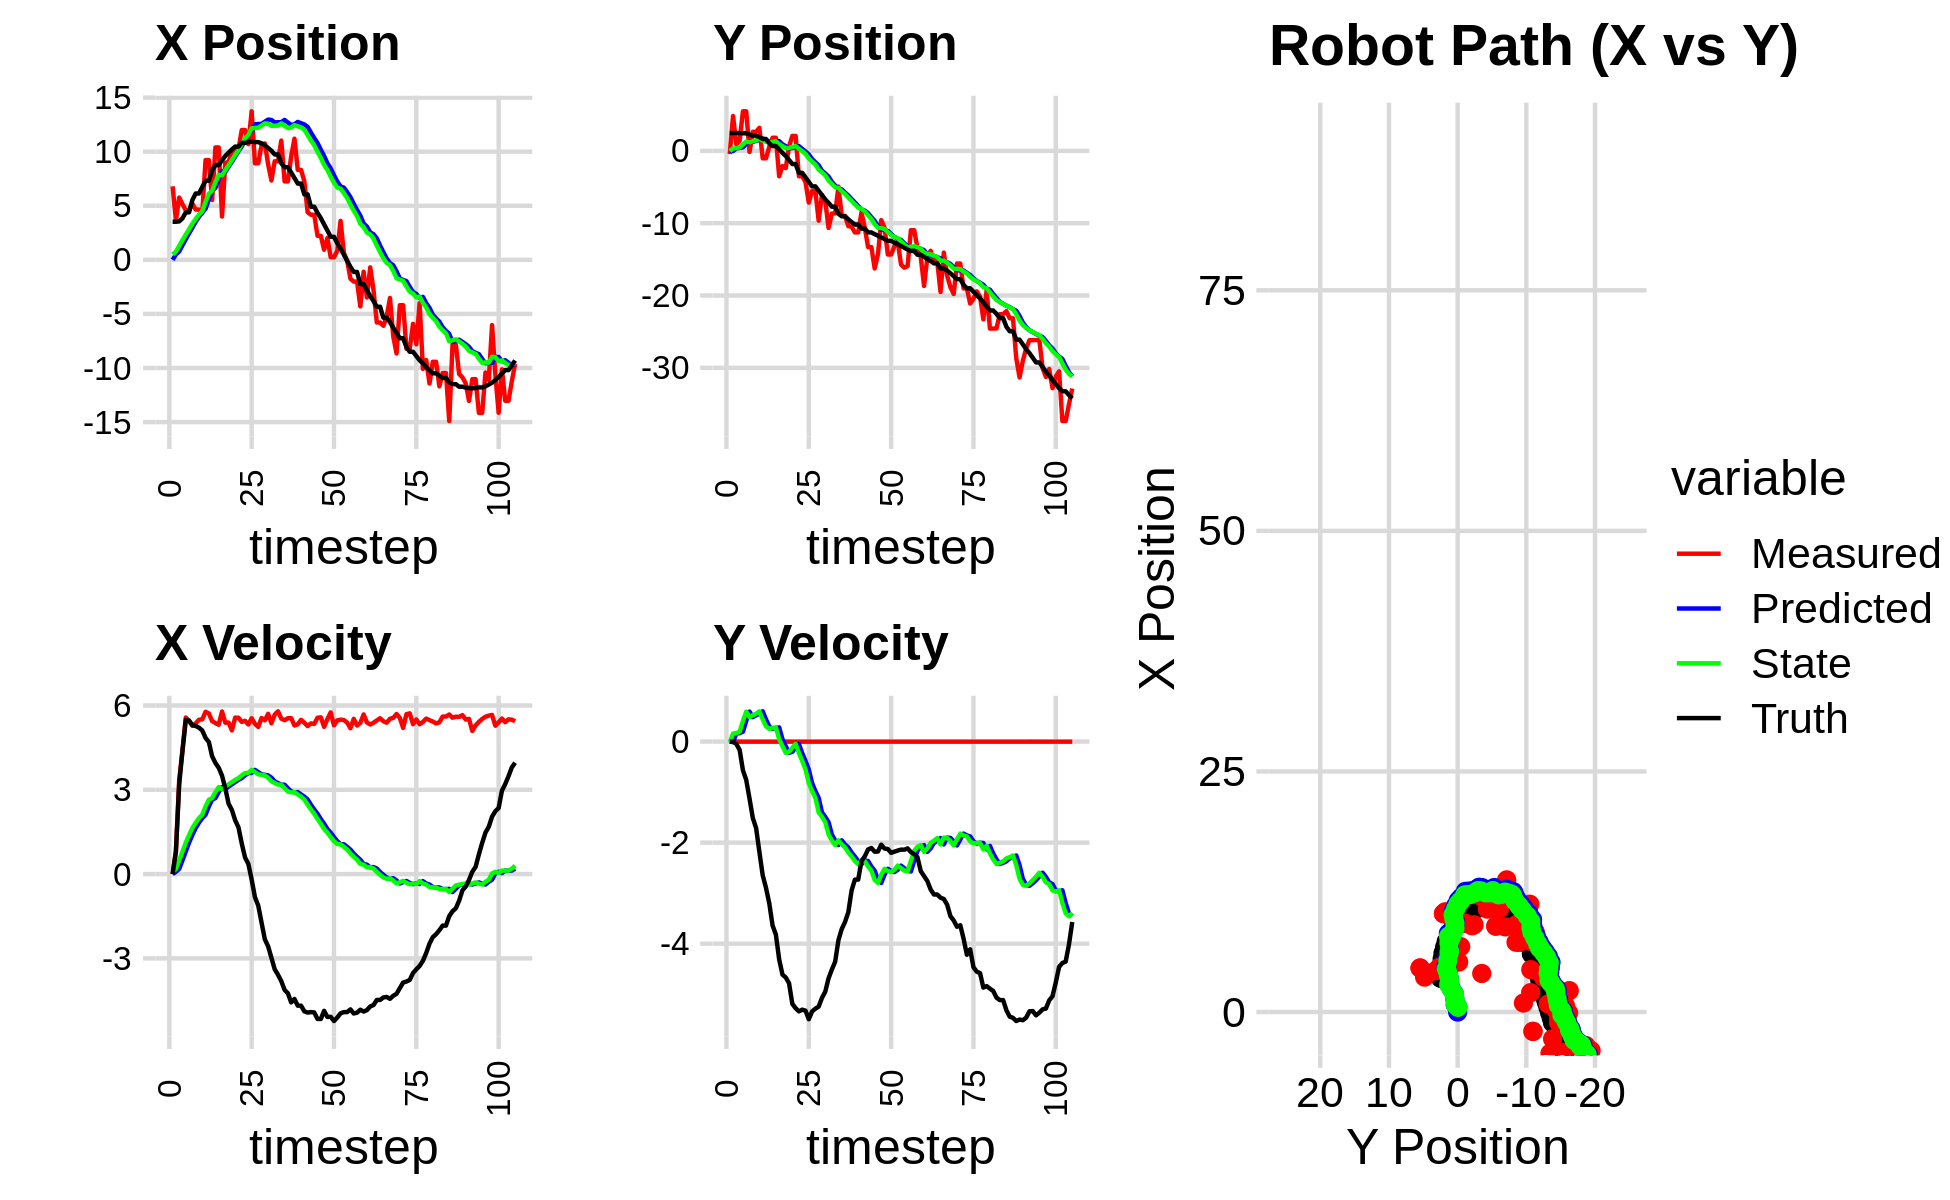

The file beside this chart, header and first rows:
0.000000000000000000e+00, 0.000000000000000000e+00, 0.000000000000000000e+00, -0.000000000000000000e+00, 0.000000000000000000e+00, 0.000000000000000000e+00, 0.000000000000000000e+00, 0.000000000000000000e+00, 0.000000000000000000e+00, 0.000000000000000000e+00, 0.000000000000000000e+00, 0.000000000000000000e+00, 3.521500110531441852e+00, 2.461790561750474282e+00, 0.000000000000000000e+00, 0.000000000000000000e+00, 0.000000000000000000e+00, 2.965801104437559843e-04
6.796721696839871818e+00, -4.399392615681531615e-01, 0.000000000000000000e+00, -0.000000000000000000e+00, 0.000000000000000000e+00, 0.000000000000000000e+00, 0.000000000000000000e+00, 0.000000000000000000e+00, 4.888510302638491289e-01, -3.288485298670016516e-02, 8.097693207991403519e-02, -1.090539518946284821e-02, 3.521500110531441852e+00, 2.461790561750474282e+00, 0.000000000000000000e+00, 0.000000000000000000e+00, 0.000000000000000000e+00, 2.965801104437559843e-04
3.632511555910582501e+00, 4.813127278961009559e+00, 8.079999925976475428e-01, -2.396367340692943850e-04, 4.969487234718405477e-01, -3.397539250564644842e-02, 8.097693207991403519e-02, -1.090539518946284821e-02, 7.611847025752198626e-01, 3.356820633978518931e-01, 1.867061072281321343e-01, 1.603823632417561429e-01, 3.521500110531441852e+00, 2.461790561750474282e+00, 8.000000000000000444e-01, 0.000000000000000000e+00, 8.000000119209289551e-01, 2.965801104437559843e-04
5.756029605677871253e+00, 8.758484459150205348e-01, 3.360999913218774893e+00, -9.968057546901442755e-04, 7.798553132980330371e-01, 3.517202997220275074e-01, 1.867061072281321343e-01, 1.603823632417561429e-01, 1.299451819743646652e+00, 3.854977067318746675e-01, 4.896152939093099121e-01, 1.659062102772953795e-01, 3.555374622735806955e+00, 2.461775693400642062e+00, 3.200000000000000178e+00, -4.900000000000000189e-02, 3.200000047683715820e+00, 2.965801104437559843e-04
5.142273187487056418e+00, 1.411956621227445474e+00, 4.405000016076965785e+00, -1.306435429577436878e-03, 1.348413349134577555e+00, 4.020883277596041805e-01, 4.896152939093099121e-01, 1.659062102772953795e-01, 1.828656468386325118e+00, 4.749598938247172608e-01, 8.053783506705185502e-01, 1.959843064358959552e-01, 3.839092731295117744e+00, 2.458466722088050727e+00, 4.397000000000000242e+00, -1.640000000000000069e-01, 4.400000095367431641e+00, 2.965801104437559843e-04
4.574384078607597992e+00, 5.470194137356773290e+00, 5.572999709123759970e+00, -1.652840917696109463e-03, 1.909194303453376929e+00, 4.945583244683068314e-01, 8.053783506705185502e-01, 1.959843064358959552e-01, 2.340193595789681780e+00, 8.904135583818801880e-01, 1.122199152145151091e+00, 4.089946768916970510e-01, 4.391132831863018282e+00, 2.427890097824398907e+00, 5.487000000000000099e+00, -5.679999999999999494e-01, 5.515999794006347656e+00, 2.965801104437559843e-04
4.574384078607597992e+00, 5.470194137356773290e+00, 5.445999859667694842e+00, -1.615175287213735811e-03, 2.452413511004196689e+00, 9.313130260710499320e-01, 1.122199152145151091e+00, 4.089946768916970510e-01, 2.830592270333926130e+00, 1.286974507755612951e+00, 1.391783318010093584e+00, 5.931843036395901825e-01, 4.391132831863018282e+00, 2.427890097824398907e+00, 5.464000000000000412e+00, -7.590000000000000080e-01, 5.515999794006347656e+00, 2.965801104437559843e-04
5.190844267989159988e+00, -1.507960721448966812e-01, 5.277999645803882700e+00, -1.565349763770551529e-03, 2.969770602134935267e+00, 1.346292938119572069e+00, 1.391783318010093584e+00, 5.931843036395901825e-01, 3.351797540194707103e+00, 1.191976440998837594e+00, 1.638310850299327548e+00, 4.836620353962975960e-01, 5.527706623112284667e+00, 2.256032569467359750e+00, 5.299999999999999822e+00, -1.127000000000000002e+00, 5.419000148773193359e+00, 2.965801104437559843e-04
4.645866274495137560e+00, 2.636030716640637817e+00, 5.363999607689339477e+00, -1.590855642712529425e-03, 3.515628625224640036e+00, 1.240342644538467320e+00, 1.638310850299327548e+00, 4.836620353962975960e-01, 3.780639328238786234e+00, 1.334908356723032874e+00, 1.828682010393416935e+00, 5.207333467330608201e-01, 6.133709430647924954e+00, 2.100885553606448131e+00, 5.272999999999999687e+00, -1.512999999999999901e+00, 5.485000133514404297e+00, 2.965801104437559843e-04
4.645866274495137560e+00, 2.636030716640637817e+00, 5.491999861459317067e+00, -1.628817973225510883e-03, 3.963507529278127883e+00, 1.386981691396338867e+00, 1.828682010393416935e+00, 5.207333467330608201e-01, 4.179149006273246592e+00, 1.468316675836149443e+00, 1.991859494067369729e+00, 5.503211803034978589e-01, 6.133709430647924954e+00, 2.100885553606448131e+00, 5.211999999999999744e+00, -1.711000000000000076e+00, 5.485000133514404297e+00, 2.965801104437559843e-04
4.298606634100902824e+00, 3.188573194764966701e+00, 5.506999727285220914e+00, -1.633266635219233088e-03, 4.378334955679983764e+00, 1.523348793866499129e+00, 1.991859494067369729e+00, 5.503211803034978589e-01, 4.504945252437571490e+00, 1.639762260530682303e+00, 2.113793463430271302e+00, 5.992640582151776973e-01, 6.733540057838517612e+00, 1.899207307114820997e+00, 5.113000000000000433e+00, -2.185000000000000053e+00, 5.559999942779541016e+00, 2.965801104437559843e-04
9.220681190402059357e+00, -1.027072356443875956e+00, 5.775999768860391903e+00, -1.713046699598117688e-03, 4.716324598780598620e+00, 1.699688666352200173e+00, 2.113793463430271302e+00, 5.992640582151776973e-01, 5.348849173422259184e+00, 1.436817425210694221e+00, 2.407592960298413409e+00, 4.398239104393073529e-01, 7.314579486841532585e+00, 1.645429207245947323e+00, 4.847000000000000419e+00, -2.645000000000000018e+00, 5.520999908447265625e+00, 2.965801104437559843e-04
9.220681190402059357e+00, -1.027072356443875956e+00, 5.717999683673191669e+00, -1.695845027423198773e-03, 5.589608469452100437e+00, 1.480799816254624979e+00, 2.407592960298413409e+00, 4.398239104393073529e-01, 6.112665300504259491e+00, 1.243841605510952242e+00, 2.649995594322279491e+00, 3.006581440746088352e-01, 7.314579486841532585e+00, 1.645429207245947323e+00, 4.701999999999999957e+00, -2.894000000000000128e+00, 5.520999908447265625e+00, 2.965801104437559843e-04
5.528980016991860147e+00, 5.579352506069683582e-01, 5.444999932190919267e+00, -1.614878728603543097e-03, 6.377664859936487574e+00, 1.273907419918413053e+00, 2.649995594322279491e+00, 3.006581440746088352e-01, 6.388199516267431655e+00, 1.198076597088847617e+00, 2.705795168076572832e+00, 2.529270115322088675e-01, 8.285610676077901360e+00, 1.048356963423951127e+00, 4.192000000000000171e+00, -3.201000000000000068e+00, 5.275000095367431641e+00, 2.965801104437559843e-04
1.039542484323099814e+01, 1.815704180279846369e+00, 5.373999836131366337e+00, -1.593821511655287623e-03, 6.658779033075089338e+00, 1.223369298242068526e+00, 2.705795168076572832e+00, 2.529270115322088675e-01, 7.167271029780498459e+00, 1.263072954151516436e+00, 2.920968574781754867e+00, 2.683314518262319148e-01, 8.760620594411770767e+00, 6.561461219216209173e-01, 3.955000000000000071e+00, -3.640000000000000124e+00, 5.375000000000000000e+00, 2.965801104437559843e-04
1.039542484323099814e+01, 1.815704180279846369e+00, 5.314999823467390527e+00, -1.576323280870175992e-03, 7.459367887258673946e+00, 1.289906099334139578e+00, 2.920968574781754867e+00, 2.683314518262319148e-01, 7.868552735086493222e+00, 1.323314831590550078e+00, 3.095034835170044296e+00, 2.801065465955825950e-01, 8.760620594411770767e+00, 6.561461219216209173e-01, 3.782000000000000028e+00, -3.818999999999999950e+00, 5.375000000000000000e+00, 2.965801104437559843e-04
4.007502079062626343e+00, -3.509277390262671936e+00, 5.786999924779194338e+00, -1.716309127151068601e-03, 8.178056218603497740e+00, 1.351325486250108288e+00, 3.095034835170044296e+00, 2.801065465955825950e-01, 7.815695824623204224e+00, 9.171863299833675764e-01, 3.023473706884382661e+00, 4.715141975181252887e-02, 9.200304508430390271e+00, 2.188162337506247279e-01, 3.505999999999999783e+00, -4.309000000000000163e+00, 5.554999828338623047e+00, 2.965801104437559843e-04
8.963042914968539776e+00, -2.103814767336331215e+00, 5.387999774480494608e+00, -1.597973615038817113e-03, 8.118043195311642535e+00, 9.219014719585488793e-01, 3.023473706884382661e+00, 4.715141975181252887e-02, 8.293913809885332000e+00, 6.572653223848361481e-01, 3.117161998414813784e+00, -9.127600551417308639e-02, 9.607149601221587787e+00, -2.727537621121217670e-01, 3.048999999999999932e+00, -4.612000000000000099e+00, 5.527999877929687500e+00, 2.965801104437559843e-04
9.070336222669331150e+00, -2.384086774595453484e+00, 5.392999888701507594e+00, -1.599456549510196212e-03, 8.605630009726812801e+00, 6.481377218334188894e-01, 3.117161998414813784e+00, -9.127600551417308639e-02, 8.735576781874568653e+00, 3.890270431271100615e-01, 3.193373071444896460e+00, -2.231939242227602427e-01, 9.907032489390090291e+00, -7.106674187066592818e-01, 2.505999999999999783e+00, -4.668999999999999595e+00, 5.298999786376953125e+00, 2.965801104437559843e-04
9.975236579710026419e+00, 6.012786164518515442e-01, 5.114999546161084432e+00, -1.517007174798746345e-03, 9.054914089019058920e+00, 3.667076507048340206e-01, 3.193373071444896460e+00, -2.231939242227602427e-01, 9.221658293684697583e+00, 3.967095116235404562e-01, 3.274272477929162761e+00, -2.034349799188041596e-01, 1.021331071890929998e+01, -1.251065778074696544e+00, 2.282000000000000028e+00, -4.782000000000000028e+00, 5.298999786376953125e+00, 2.965801104437559843e-04
1.022807155550184532e+01, 2.060280276553802636e+00, 5.568999522379521672e+00, -1.651654541834923296e-03, 9.549085541477614569e+00, 3.763660136316600568e-01, 3.274272477929162761e+00, -2.034349799188041596e-01, 9.701212473721843921e+00, 5.311154301168053982e-01, 3.355051716358453007e+00, -1.205058812675842833e-01, 1.046941041954778306e+01, -1.823424385237699230e+00, 1.913999999999999924e+00, -5.190999999999999837e+00, 5.532000064849853516e+00, 2.965801104437559843e-04
1.022807155550184532e+01, 2.060280276553802636e+00, 5.564999812472421148e+00, -1.650468307394151787e-03, 1.003671764535768851e+01, 5.190648419900469879e-01, 3.355051716358453007e+00, -1.205058812675842833e-01, 1.013176921004366449e+01, 6.577763173957837939e-01, 3.416109690427285184e+00, -4.771279991861787639e-02, 1.046941041954778306e+01, -1.823424385237699230e+00, 1.661999999999999922e+00, -5.277000000000000135e+00, 5.532000064849853516e+00, 2.965801104437559843e-04
1.200379157098520189e+01, -3.506821858348384779e+00, 5.416999578655525838e+00, -1.606574380416069025e-03, 1.047338017908639252e+01, 6.530050374039220173e-01, 3.416109690427285184e+00, -4.771279991861787639e-02, 1.070706380017732151e+01, 2.945158442307960200e-01, 3.515175157222642177e+00, -2.283794064232975152e-01, 1.081566858306017309e+01, -3.036813305458145429e+00, 1.086000000000000076e+00, -5.339999999999999858e+00, 5.449999809265136719e+00, 2.965801104437559843e-04
1.200379157098520189e+01, -3.506821858348384779e+00, 5.453999756319033665e+00, -1.617547897515693488e-03, 1.105858131589958582e+01, 2.716779035884662741e-01, 3.515175157222642177e+00, -2.283794064232975152e-01, 1.122556919807105480e+01, -4.595991149865352732e-02, 3.592385325039818333e+00, -3.844284636733402705e-01, 1.081566858306017309e+01, -3.036813305458145429e+00, 5.899999999999999689e-01, -5.306000000000000050e+00, 5.339000225067138672e+00, 2.965801104437559843e-04
1.069535408936204846e+01, -4.316900359353704530e+00, 5.325999979386192962e+00, -1.579585708423127122e-03, 1.158480773057503654e+01, -8.440275786598755436e-02, 3.592385325039818333e+00, -3.844284636733402705e-01, 1.154435272824962944e+01, -4.346455951355414071e-01, 3.604322253649234753e+00, -5.535333832096668294e-01, 1.089863443386831321e+01, -3.661925362611114121e+00, 3.609999999999999876e-01, -5.325999999999999623e+00, 5.339000225067138672e+00, 2.965801104437559843e-04
1.373459935193131365e+01, -7.141887233833168480e+00, 5.546999687379054578e+00, -1.645129828149436129e-03, 1.190478495361455202e+01, -4.899989334565080790e-01, 3.604322253649234753e+00, -5.535333832096668294e-01, 1.216708171687442075e+01, -1.042418971592302235e+00, 3.708303080451479161e+00, -8.205877834108668001e-01, 1.092537736866690956e+01, -4.283078717092118737e+00, -1.930000000000000049e-01, -5.495000000000000107e+00, 5.498000144958496094e+00, 2.965801104437559843e-04
8.926218628587683668e+00, -5.556686626802127549e+00, 5.347999814386660944e+00, -1.586110422108614288e-03, 1.253791202491956902e+01, -1.124477749933388893e+00, 3.708303080451479161e+00, -8.205877834108668001e-01, 1.219732189398753874e+01, -1.473483545617715329e+00, 3.630368471370915895e+00, -9.802600726453043478e-01, 1.088536119462995444e+01, -4.909065769515585487e+00, -8.219999999999999529e-01, -5.341000000000000192e+00, 5.403999805450439453e+00, 2.965801104437559843e-04
8.926218628587683668e+00, -5.556686626802127549e+00, 5.236999758233273461e+00, -1.553190012230155773e-03, 1.256035874112463091e+01, -1.571509552882245808e+00, 3.630368471370915895e+00, -9.802600726453043478e-01, 1.221621886234108345e+01, -1.875118814704146430e+00, 3.551253402884110066e+00, -1.114027372592153897e+00, 1.088536119462995444e+01, -4.909065769515585487e+00, -1.120999999999999996e+00, -5.285999999999999588e+00, 5.403999805450439453e+00, 2.965801104437559843e-04
1.059575566660728185e+01, -9.653829620799497135e+00, 5.554999584030393400e+00, -1.647502438451393589e-03, 1.257134420262949526e+01, -1.986521551963361887e+00, 3.551253402884110066e+00, -1.114027372592153897e+00, 1.242010680278633927e+01, -2.602870437204158449e+00, 3.533734597350306927e+00, -1.401282818855366097e+00, 1.077394151665120425e+01, -5.519448327036798219e+00, -1.723999999999999977e+00, -5.246000000000000441e+00, 5.521999835968017578e+00, 2.965801104437559843e-04
1.076394075131611494e+01, -6.087012694968517046e+00, 5.471999881412400235e+00, -1.622886376760409363e-03, 1.277348026252136926e+01, -2.742998719089694948e+00, 3.533734597350306927e+00, -1.401282818855366097e+00, 1.261627340982858669e+01, -2.973595074255608761e+00, 3.513596794360419384e+00, -1.490596158737876209e+00, 1.059218072881477468e+01, -6.128170536320434181e+00, -2.318999999999999950e+00, -5.073000000000000398e+00, 5.578999996185302734e+00, 2.965801104437559843e-04
8.847198605286562767e+00, -6.930435703960526439e+00, 5.703999745324063397e+00, -1.691692924039669282e-03, 1.296763308926462877e+01, -3.122654690129396560e+00, 3.513596794360419384e+00, -1.490596158737876209e+00, 1.258893218881118159e+01, -3.389635604802994973e+00, 3.432882334157751014e+00, -1.596319943365441141e+00, 1.034201669675040058e+01, -6.718423413432838665e+00, -2.572000000000000064e+00, -4.950000000000000178e+00, 5.578999996185302734e+00, 2.965801104437559843e-04
7.340332269574884272e+00, -1.065082912346984401e+01, 5.368999721910352463e+00, -1.592338577183908524e-03, 1.293222042222695656e+01, -3.549267599139539264e+00, 3.432882334157751014e+00, -1.596319943365441141e+00, 1.238580895665556270e+01, -4.096396685954132089e+00, 3.300938222117938192e+00, -1.839416780691084607e+00, 1.008878755569520180e+01, -7.188148068834994575e+00, -2.976999999999999869e+00, -4.685999999999999943e+00, 5.551000118255615234e+00, 2.965801104437559843e-04
9.115021526517429251e+00, -8.664034353821088885e+00, 5.675999868625807743e+00, -1.683388717272610302e-03, 1.271590277886735620e+01, -4.280338364023240416e+00, 3.300938222117938192e+00, -1.839416780691084607e+00, 1.239917577672986582e+01, -4.582601038316712838e+00, 3.240713368724493115e+00, -1.956168983661204397e+00, 9.746132373992487885e+00, -7.720496701015721719e+00, -3.387000000000000011e+00, -4.511999999999999567e+00, 5.642000198364257812e+00, 2.965801104437559843e-04
9.115021526517429251e+00, -8.664034353821088885e+00, 5.793999893953758473e+00, -1.718385178842833346e-03, 1.272324711360231575e+01, -4.778217936682833233e+00, 3.240713368724493115e+00, -1.956168983661204397e+00, 1.241114534206688269e+01, -5.032663564491710595e+00, 3.184181101529782065e+00, -2.046973580735722553e+00, 9.746132373992487885e+00, -7.720496701015721719e+00, -3.581999999999999851e+00, -4.358999999999999986e+00, 5.642000198364257812e+00, 2.965801104437559843e-04
1.102310657470806809e+01, -4.940953540251737941e+00, 5.532999749029926306e+00, -1.640977724765906639e-03, 1.272956345221986041e+01, -5.237360922565282628e+00, 3.184181101529782065e+00, -2.046973580735722553e+00, 1.261714301847068675e+01, -5.126998588755694364e+00, 3.181951534739469789e+00, -1.954930871687283744e+00, 8.931704044652382990e+00, -8.698194073112892610e+00, -3.810000000000000053e+00, -3.930000000000000160e+00, 5.473999977111816406e+00, 2.965801104437559843e-04
7.257187366684110685e+00, -8.978649059420870771e+00, 5.475999591319501647e+00, -1.624072611201180655e-03, 1.293533817194463431e+01, -5.322491675924422516e+00, 3.181951534739469789e+00, -1.954930871687283744e+00, 1.239081875307423886e+01, -5.557203191474577864e+00, 3.056343895402584110e+00, -2.035888032658371039e+00, 8.565525531888681599e+00, -9.051055477396971582e+00, -4.121000000000000441e+00, -3.709999999999999964e+00, 5.545000076293945312e+00, 2.965801104437559843e-04
7.257187366684110685e+00, -8.978649059420870771e+00, 5.547999614855829265e+00, -1.645426386759628844e-03, 1.269645314261449798e+01, -5.760791994740414701e+00, 3.056343895402584110e+00, -2.035888032658371039e+00, 1.218388620488954110e+01, -5.954342139954391655e+00, 2.942496960349462398e+00, -2.094925018991466992e+00, 8.565525531888681599e+00, -9.051055477396971582e+00, -4.243000000000000327e+00, -3.571000000000000174e+00, 5.545000076293945312e+00, 2.965801104437559843e-04
9.567712068870269704e+00, -1.039976023363226787e+01, 5.550999874123292877e+00, -1.646316204010622296e-03, 1.247813590092448699e+01, -6.163834641853538798e+00, 2.942496960349462398e+00, -2.094925018991466992e+00, 1.224289564333781399e+01, -6.442821520582197259e+00, 2.908662834356409377e+00, -2.195252944507823489e+00, 8.078350543804333483e+00, -9.465738820331296210e+00, -4.565999999999999837e+00, -3.376999999999999780e+00, 5.678999900817871094e+00, 2.965801104437559843e-04
1.120476818092639171e+01, -1.050765286580586455e+01, 5.288999801722685135e+00, -1.568612191323502658e-03, 1.253376192677345458e+01, -6.662346815032979208e+00, 2.908662834356409377e+00, -2.195252944507823489e+00, 1.246260302879355741e+01, -6.903485147114228226e+00, 2.918280290107171382e+00, -2.274964181919537864e+00, 7.565075397677969882e+00, -9.849948452828092726e+00, -4.445999999999999730e+00, -2.946000000000000174e+00, 5.333000183105468750e+00, 2.965801104437559843e-04
8.317131638188010712e+00, -1.127244083721375922e+01, 5.330999616770069949e+00, -1.581068501474091129e-03, 1.275443105780427544e+01, -7.130981565306181658e+00, 2.918280290107171382e+00, -2.274964181919537864e+00, 1.234785346696343211e+01, -7.394391150211108155e+00, 2.833794271961244338e+00, -2.364254868346353788e+00, 7.054146289869628106e+00, -1.019111304146727015e+01, -4.682999999999999829e+00, -2.732000000000000206e+00, 5.333000183105468750e+00, 2.965801104437559843e-04
8.317131638188010712e+00, -1.127244083721375922e+01, 5.489999529668629918e+00, -1.628224714584710145e-03, 1.263123289415955597e+01, -7.630816637045743533e+00, 2.833794271961244338e+00, -2.364254868346353788e+00, 1.224535955588074643e+01, -7.847423821358059826e+00, 2.758242815646117840e+00, -2.428708791831436731e+00, 7.054146289869628106e+00, -1.019111304146727015e+01, -4.682999999999999829e+00, -2.732000000000000206e+00, 5.421999931335449219e+00, 2.965801104437559843e-04
7.253525495197455264e+00, -8.498432683009017552e+00, 5.386999847003719033e+00, -1.597677056428624398e-03, 1.252118383744535812e+01, -8.090294700541203810e+00, 2.758242815646117840e+00, -2.428708791831436731e+00, 1.203132627746613537e+01, -8.025289477975091401e+00, 2.653222909196307100e+00, -2.352395195249467275e+00, 6.052601337724620834e+00, -1.075317435102851960e+01, -4.886000000000000121e+00, -2.365000000000000213e+00, 5.427999973297119141e+00, 2.965801104437559843e-04
4.405030608013426274e+00, -1.064567123597587539e+01, 5.266999966722218041e+00, -1.562087477638015491e-03, 1.229664856838576625e+01, -8.260528997500038884e+00, 2.653222909196307100e+00, -2.352395195249467275e+00, 1.152264033464463999e+01, -8.369247063633801886e+00, 2.468426640725787102e+00, -2.363575463487846751e+00, 6.052601337724620834e+00, -1.075317435102851960e+01, -4.929999999999999716e+00, -2.271999999999999797e+00, 5.427999973297119141e+00, 2.965801104437559843e-04
4.168690085708525395e+00, -1.330396370780637838e+01, 5.362999680212563902e+00, -1.590559084102336493e-03, 1.176948299871721915e+01, -8.605604609982586695e+00, 2.468426640725787102e+00, -2.363575463487846751e+00, 1.103545251966784946e+01, -8.913420589613140876e+00, 2.298467900980742940e+00, -2.473221553422197960e+00, 4.910763263891025687e+00, -1.127460436715997893e+01, -4.911999999999999922e+00, -2.134999999999999787e+00, 5.355999946594238281e+00, 2.965801104437559843e-04
4.168690085708525395e+00, -1.330396370780637838e+01, 5.345999959433109794e+00, -1.585517304888228642e-03, 1.126529930976592375e+01, -9.160742744955360450e+00, 2.298467900980742940e+00, -2.473221553422197960e+00, 1.059040587568616587e+01, -9.416148967458452645e+00, 2.147084453892749600e+00, -2.554896407900039801e+00, 4.910763263891025687e+00, -1.127460436715997893e+01, -4.924000000000000377e+00, -2.105999999999999872e+00, 5.355999946594238281e+00, 2.965801104437559843e-04
2.224652290607942451e+00, -1.625457482285003863e+01, 5.565999739949195835e+00, -1.650764866004344718e-03, 1.080511432107544145e+01, -9.671638608248455782e+00, 2.147084453892749600e+00, -2.554896407900039801e+00, 9.981095476600184924e+00, -1.013412642162429655e+01, 1.958676311258658265e+00, -2.737699863231553010e+00, 4.341331958734736318e+00, -1.151718573390218303e+01, -5.155999999999999694e+00, -2.180000000000000160e+00, 5.598000049591064453e+00, 2.965801104437559843e-04
2.218984245912306807e+00, -1.429589776814481183e+01, 5.577999823344773844e+00, -1.654323852167488562e-03, 1.017696310772605095e+01, -1.040789640794745097e+01, 1.958676311258658265e+00, -2.737699863231553010e+00, 9.426260335908230203e+00, -1.063038604434527912e+01, 1.793338269789831019e+00, -2.798252734511834650e+00, 3.854549884870753118e+00, -1.172303919677832873e+01, -5.158000000000000362e+00, -2.176000000000000156e+00, 5.598000049591064453e+00, 2.965801104437559843e-04
9.365298745259895696e-01, -9.579540060968849247e+00, 5.240999944977511760e+00, -1.554376388091342157e-03, 9.605594162887213017e+00, -1.091021131779646325e+01, 1.793338269789831019e+00, -2.798252734511834650e+00, 8.772907805397501591e+00, -1.068006979131511436e+01, 1.603103760994272875e+00, -2.633421487799117777e+00, 3.279163837267144999e+00, -1.196547274443105735e+01, -4.868000000000000327e+00, -2.040999999999999925e+00, 5.278999805450439453e+00, 2.965801104437559843e-04
2.017943203761148663e+00, -1.062866990425073688e+01, 5.517999883204023348e+00, -1.636529062772184217e-03, 8.933218181496929589e+00, -1.094341194009502694e+01, 1.603103760994272875e+00, -2.633421487799117777e+00, 8.304046354181442879e+00, -1.080771001025925671e+01, 1.475476576338488055e+00, -2.518381777217955531e+00, 2.711662769294934883e+00, -1.220081858465736424e+01, -5.083999999999999631e+00, -2.116999999999999993e+00, 5.506999969482421875e+00, 2.965801104437559843e-04
2.403918504979561943e-01, -1.432717459075160349e+01, 5.754999861336699496e+00, -1.706818544522823236e-03, 8.451594011815291907e+00, -1.105954818798105244e+01, 1.475476576338488055e+00, -2.518381777217955531e+00, 7.693402452306060013e+00, -1.123758558365444493e+01, 1.316385707978118269e+00, -2.560886669277137262e+00, 2.129868030363648135e+00, -1.244328455799417554e+01, -5.078999999999999737e+00, -2.126999999999999780e+00, 5.506999969482421875e+00, 2.965801104437559843e-04
2.403918504979561943e-01, -1.432717459075160349e+01, 5.296999698374024845e+00, -1.570984801625460335e-03, 7.825041023103871396e+00, -1.149367425058215808e+01, 1.316385707978118269e+00, -2.560886669277137262e+00, 7.125526147654820619e+00, -1.163251122851736952e+01, 1.170060790657032612e+00, -2.583192777121925854e+00, 2.129868030363648135e+00, -1.244328455799417554e+01, -5.230000000000000426e+00, -2.201999999999999957e+00, 5.675000190734863281e+00, 2.965801104437559843e-04
8.351823690842175019e-01, -1.317956580459547666e+01, 5.469999549621712198e+00, -1.622293118119608624e-03, 7.242532226720523880e+00, -1.189083050622956250e+01, 1.170060790657032612e+00, -2.583192777121925854e+00, 6.679730720082051931e+00, -1.189551606130224393e+01, 1.065773456252077533e+00, -2.538624834650670792e+00, 1.530643939885860894e+00, -1.269580988745648753e+01, -5.105999999999999872e+00, -2.178999999999999826e+00, 5.552000045776367188e+00, 2.965801104437559843e-04
3.601929426299681047e+00, -1.248524497578891257e+01, 5.497999903157105628e+00, -1.630597466307082697e-03, 6.786308065707260084e+00, -1.214937854476731083e+01, 1.065773456252077533e+00, -2.538624834650670792e+00, 6.575466369905345942e+00, -1.207372097852486625e+01, 1.061137836264648415e+00, -2.455058076509844422e+00, 1.043560504973964909e+00, -1.290374331342386505e+01, -4.956999999999999851e+00, -2.157000000000000028e+00, 5.407000064849853516e+00, 2.965801104437559843e-04
6.447661664440585971e-01, -1.570542149384122688e+01, 5.481999633017290208e+00, -1.625852104282752468e-03, 6.681580153531810673e+00, -1.231922678617585021e+01, 1.061137836264648415e+00, -2.455058076509844422e+00, 6.162372649341928188e+00, -1.251010368107125892e+01, 9.705151207454900675e-01, -2.505069435397750066e+00, 4.719128608419122517e-01, -1.315189986103244024e+01, -4.913000000000000256e+00, -2.137999999999999901e+00, 5.357999801635742188e+00, 2.965801104437559843e-04
-9.000093078072246566e-02, -1.615227656193689754e+01, 5.391999961224732907e+00, -1.599159990900003497e-03, 6.259424161416477617e+00, -1.276061062461103468e+01, 9.705151207454900675e-01, -2.505069435397750066e+00, 5.706463492665674764e+00, -1.294989645846723825e+01, 8.705262399865039136e-01, -2.553383027171278297e+00, -9.431028363940399672e-02, -1.339855723253920594e+01, -4.911999999999999922e+00, -2.140000000000000124e+00, 5.357999801635742188e+00, 2.965801104437559843e-04
-1.752371549807175688e+00, -1.593007593073138040e+01, 5.191999683918426811e+00, -1.539843884828573850e-03, 5.793516116664324755e+00, -1.320523476118436612e+01, 8.705262399865039136e-01, -2.553383027171278297e+00, 5.108373223249180306e+00, -1.333501420158075135e+01, 7.325677557647033433e-01, -2.571333725110750645e+00, -6.502604485962096836e-01, -1.364179949678444537e+01, -4.815999999999999837e+00, -2.113999999999999879e+00, 5.260000228881835938e+00, 2.965801104437559843e-04
-2.008716106444896621e+00, -1.097046737604086175e+01, 5.525999779855362171e+00, -1.638901673074141677e-03, 5.181629998825650674e+00, -1.359214757409182717e+01, 7.325677557647033433e-01, -2.571333725110750645e+00, 4.548999083738232585e+00, -1.326006820380632156e+01, 6.149875311461737715e-01, -2.360121166058466002e+00, -1.122062206255106442e+00, -1.384936861841834954e+01, -4.961999999999999744e+00, -2.185999999999999943e+00, 5.412000179290771484e+00, 2.965801104437559843e-04
-2.008716106444896621e+00, -1.097046737604086175e+01, 5.287999874245909560e+00, -1.568315632713309727e-03, 4.610497836852849751e+00, -1.349608032041216887e+01, 6.149875311461737715e-01, -2.360121166058466002e+00, 4.035900492319803412e+00, -1.318099487214169940e+01, 5.120969350523403296e-01, -2.161163304687102382e+00, -1.122062206255106442e+00, -1.384936861841834954e+01, -4.932000000000000384e+00, -2.229000000000000092e+00, 5.412000179290771484e+00, 2.965801104437559843e-04
-4.301472425215886020e+00, -1.344265018578797921e+01, 5.379999877829154897e+00, -1.595601004736859653e-03, 4.087110185825037156e+00, -1.339711120261040911e+01, 5.120969350523403296e-01, -2.161163304687102382e+00, 3.327341140328749614e+00, -1.331198629258950383e+01, 3.601173091505734392e-01, -2.079758881236077883e+00, -2.246345043028617816e+00, -1.436424021579094124e+01, -4.828000000000000291e+00, -2.290000000000000036e+00, 5.343999862670898438e+00, 2.965801104437559843e-04
-1.096840977272674600e+00, -1.470138462132570112e+01, 5.680999982846820728e+00, -1.684871651743989401e-03, 3.363352871243806774e+00, -1.351996218071311162e+01, 3.601173091505734392e-01, -2.079758881236077883e+00, 3.041165666398239154e+00, -1.353616455138364927e+01, 3.352856136958958233e-01, -2.050039558437316778e+00, -2.246345043028617816e+00, -1.436424021579094124e+01, -4.892999999999999794e+00, -2.564999999999999947e+00, 5.525000095367431641e+00, 2.965801104437559843e-04
-3.483716964715154685e+00, -1.867729000898461322e+01, 5.395999671131833431e+00, -1.600346225340774789e-03, 3.074694227767828636e+00, -1.374116850722738015e+01, 3.352856136958958233e-01, -2.050039558437316778e+00, 2.518224890035436037e+00, -1.408242344418349745e+01, 2.421853743249107738e-01, -2.181914043612040111e+00, -2.806754589044120340e+00, -1.464995913366603020e+01, -4.841999999999999638e+00, -2.661000000000000032e+00, 5.525000095367431641e+00, 2.965801104437559843e-04
... 45 more rows
